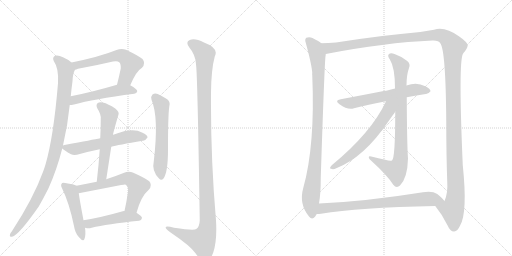
t = 0.00 s
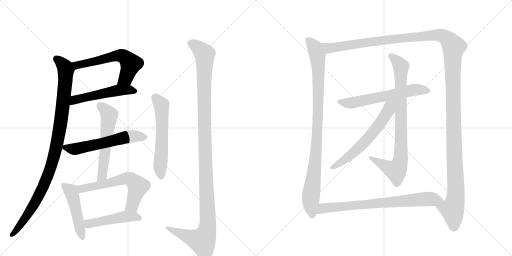
t = 2.76 s
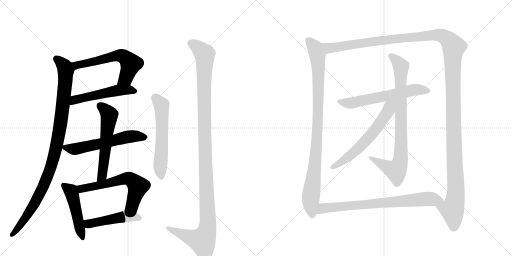
t = 5.52 s
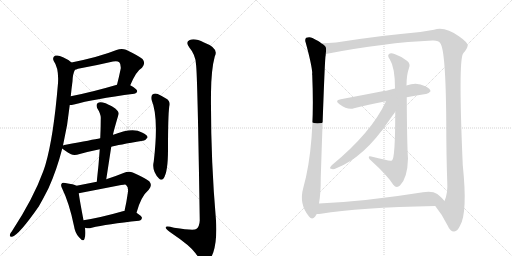
t = 8.28 s
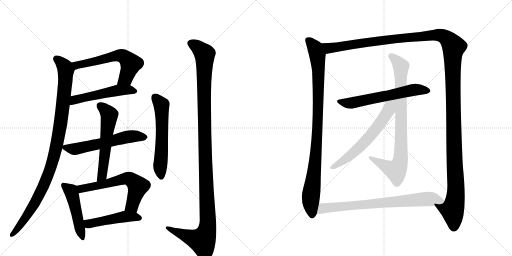
t = 11.04 s
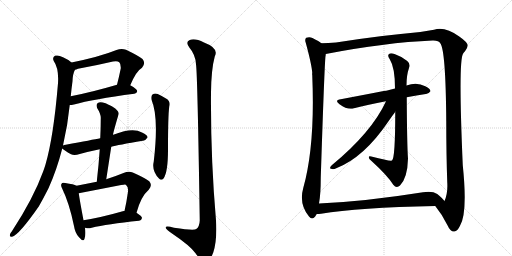
t = 13.80 s

The animated SVG that drew these frames (rendered in a browser with its animation timeline set to each time). Animation: 16 CSS @keyframes rules; one cycle of 13.80 s.

<svg version="1.1" viewBox="0 0 2048 1024" xmlns="http://www.w3.org/2000/svg">
  <g stroke="lightgray" stroke-dasharray="1,1" stroke-width="1" transform="scale(4, 4)">
    <line x1="0" y1="0" x2="256" y2="256"></line>
    <line x1="256" y1="0" x2="0" y2="256"></line>
    <line x1="128" y1="0" x2="128" y2="256"></line>
    <line x1="0" y1="128" x2="256" y2="128"></line>
    <line x1="256" y1="0" x2="512" y2="256"></line>
    <line x1="512" y1="0" x2="256" y2="256"></line>
    <line x1="384" y1="0" x2="384" y2="256"></line>
    <line x1="256" y1="128" x2="512" y2="128"></line>
  </g>
<g transform="scale(1, -1) translate(0, -850)">
   <style type="text/css">
    @keyframes keyframes0 {
      from {
       stroke: black;
       stroke-dashoffset: 600;
       stroke-width: 128;
       }
       66% {
       animation-timing-function: step-end;
       stroke: black;
       stroke-dashoffset: 0;
       stroke-width: 128;
       }
       to {
       stroke: black;
       stroke-width: 1024;
       }
       }
       #make-me-a-hanzi-animation-0 {
         animation: keyframes0 0.738281s both;
         animation-delay: 0.000000s;
         animation-timing-function: linear;
       }
    @keyframes keyframes1 {
      from {
       stroke: black;
       stroke-dashoffset: 522;
       stroke-width: 128;
       }
       63% {
       animation-timing-function: step-end;
       stroke: black;
       stroke-dashoffset: 0;
       stroke-width: 128;
       }
       to {
       stroke: black;
       stroke-width: 1024;
       }
       }
       #make-me-a-hanzi-animation-1 {
         animation: keyframes1 0.674805s both;
         animation-delay: 0.738281s;
         animation-timing-function: linear;
       }
    @keyframes keyframes2 {
      from {
       stroke: black;
       stroke-dashoffset: 1022;
       stroke-width: 128;
       }
       77% {
       animation-timing-function: step-end;
       stroke: black;
       stroke-dashoffset: 0;
       stroke-width: 128;
       }
       to {
       stroke: black;
       stroke-width: 1024;
       }
       }
       #make-me-a-hanzi-animation-2 {
         animation: keyframes2 1.081706s both;
         animation-delay: 1.413086s;
         animation-timing-function: linear;
       }
    @keyframes keyframes3 {
      from {
       stroke: black;
       stroke-dashoffset: 583;
       stroke-width: 128;
       }
       65% {
       animation-timing-function: step-end;
       stroke: black;
       stroke-dashoffset: 0;
       stroke-width: 128;
       }
       to {
       stroke: black;
       stroke-width: 1024;
       }
       }
       #make-me-a-hanzi-animation-3 {
         animation: keyframes3 0.724447s both;
         animation-delay: 2.494792s;
         animation-timing-function: linear;
       }
    @keyframes keyframes4 {
      from {
       stroke: black;
       stroke-dashoffset: 576;
       stroke-width: 128;
       }
       65% {
       animation-timing-function: step-end;
       stroke: black;
       stroke-dashoffset: 0;
       stroke-width: 128;
       }
       to {
       stroke: black;
       stroke-width: 1024;
       }
       }
       #make-me-a-hanzi-animation-4 {
         animation: keyframes4 0.718750s both;
         animation-delay: 3.219238s;
         animation-timing-function: linear;
       }
    @keyframes keyframes5 {
      from {
       stroke: black;
       stroke-dashoffset: 484;
       stroke-width: 128;
       }
       61% {
       animation-timing-function: step-end;
       stroke: black;
       stroke-dashoffset: 0;
       stroke-width: 128;
       }
       to {
       stroke: black;
       stroke-width: 1024;
       }
       }
       #make-me-a-hanzi-animation-5 {
         animation: keyframes5 0.643880s both;
         animation-delay: 3.937988s;
         animation-timing-function: linear;
       }
    @keyframes keyframes6 {
      from {
       stroke: black;
       stroke-dashoffset: 618;
       stroke-width: 128;
       }
       67% {
       animation-timing-function: step-end;
       stroke: black;
       stroke-dashoffset: 0;
       stroke-width: 128;
       }
       to {
       stroke: black;
       stroke-width: 1024;
       }
       }
       #make-me-a-hanzi-animation-6 {
         animation: keyframes6 0.752930s both;
         animation-delay: 4.581868s;
         animation-timing-function: linear;
       }
    @keyframes keyframes7 {
      from {
       stroke: black;
       stroke-dashoffset: 477;
       stroke-width: 128;
       }
       61% {
       animation-timing-function: step-end;
       stroke: black;
       stroke-dashoffset: 0;
       stroke-width: 128;
       }
       to {
       stroke: black;
       stroke-width: 1024;
       }
       }
       #make-me-a-hanzi-animation-7 {
         animation: keyframes7 0.638184s both;
         animation-delay: 5.334798s;
         animation-timing-function: linear;
       }
    @keyframes keyframes8 {
      from {
       stroke: black;
       stroke-dashoffset: 587;
       stroke-width: 128;
       }
       66% {
       animation-timing-function: step-end;
       stroke: black;
       stroke-dashoffset: 0;
       stroke-width: 128;
       }
       to {
       stroke: black;
       stroke-width: 1024;
       }
       }
       #make-me-a-hanzi-animation-8 {
         animation: keyframes8 0.727702s both;
         animation-delay: 5.972982s;
         animation-timing-function: linear;
       }
    @keyframes keyframes9 {
      from {
       stroke: black;
       stroke-dashoffset: 1224;
       stroke-width: 128;
       }
       80% {
       animation-timing-function: step-end;
       stroke: black;
       stroke-dashoffset: 0;
       stroke-width: 128;
       }
       to {
       stroke: black;
       stroke-width: 1024;
       }
       }
       #make-me-a-hanzi-animation-9 {
         animation: keyframes9 1.246094s both;
         animation-delay: 6.700684s;
         animation-timing-function: linear;
       }
    @keyframes keyframes10 {
      from {
       stroke: black;
       stroke-dashoffset: 969;
       stroke-width: 128;
       }
       76% {
       animation-timing-function: step-end;
       stroke: black;
       stroke-dashoffset: 0;
       stroke-width: 128;
       }
       to {
       stroke: black;
       stroke-width: 1024;
       }
       }
       #make-me-a-hanzi-animation-10 {
         animation: keyframes10 1.038574s both;
         animation-delay: 7.946777s;
         animation-timing-function: linear;
       }
    @keyframes keyframes11 {
      from {
       stroke: black;
       stroke-dashoffset: 1529;
       stroke-width: 128;
       }
       83% {
       animation-timing-function: step-end;
       stroke: black;
       stroke-dashoffset: 0;
       stroke-width: 128;
       }
       to {
       stroke: black;
       stroke-width: 1024;
       }
       }
       #make-me-a-hanzi-animation-11 {
         animation: keyframes11 1.494303s both;
         animation-delay: 8.985352s;
         animation-timing-function: linear;
       }
    @keyframes keyframes12 {
      from {
       stroke: black;
       stroke-dashoffset: 616;
       stroke-width: 128;
       }
       67% {
       animation-timing-function: step-end;
       stroke: black;
       stroke-dashoffset: 0;
       stroke-width: 128;
       }
       to {
       stroke: black;
       stroke-width: 1024;
       }
       }
       #make-me-a-hanzi-animation-12 {
         animation: keyframes12 0.751302s both;
         animation-delay: 10.479655s;
         animation-timing-function: linear;
       }
    @keyframes keyframes13 {
      from {
       stroke: black;
       stroke-dashoffset: 850;
       stroke-width: 128;
       }
       73% {
       animation-timing-function: step-end;
       stroke: black;
       stroke-dashoffset: 0;
       stroke-width: 128;
       }
       to {
       stroke: black;
       stroke-width: 1024;
       }
       }
       #make-me-a-hanzi-animation-13 {
         animation: keyframes13 0.941732s both;
         animation-delay: 11.230957s;
         animation-timing-function: linear;
       }
    @keyframes keyframes14 {
      from {
       stroke: black;
       stroke-dashoffset: 622;
       stroke-width: 128;
       }
       67% {
       animation-timing-function: step-end;
       stroke: black;
       stroke-dashoffset: 0;
       stroke-width: 128;
       }
       to {
       stroke: black;
       stroke-width: 1024;
       }
       }
       #make-me-a-hanzi-animation-14 {
         animation: keyframes14 0.756185s both;
         animation-delay: 12.172689s;
         animation-timing-function: linear;
       }
    @keyframes keyframes15 {
      from {
       stroke: black;
       stroke-dashoffset: 763;
       stroke-width: 128;
       }
       71% {
       animation-timing-function: step-end;
       stroke: black;
       stroke-dashoffset: 0;
       stroke-width: 128;
       }
       to {
       stroke: black;
       stroke-width: 1024;
       }
       }
       #make-me-a-hanzi-animation-15 {
         animation: keyframes15 0.870931s both;
         animation-delay: 12.928874s;
         animation-timing-function: linear;
       }
</style>
<path d="M 521 509 Q 545 566 568 579 Q 584 597 570 614 Q 554 627 504 651 Q 486 658 466 650 Q 399 623 286 600 C 257 594 272 562 300 571 Q 304 572 312 575 Q 384 588 452 604 Q 470 608 477 601 Q 484 594 483 576 Q 476 542 468 511 C 461 482 509 482 521 509 Z" fill="lightgray"></path> 
<path d="M 279 430 Q 286 430 296 432 Q 372 453 537 475 Q 547 476 549 485 Q 549 494 521 509 C 501 521 497 519 468 511 Q 366 481 283 465 C 254 459 249 428 279 430 Z" fill="lightgray"></path> 
<path d="M 252 268 Q 271 350 279 430 L 283 465 Q 286 496 290 525 Q 291 555 300 571 C 305 586 305 586 286 600 Q 273 612 252 621 Q 233 631 220 627 Q 208 620 215 606 Q 236 576 232 517 Q 214 301 182 192 Q 178 179 173 165 Q 134 57 47 -76 Q 41 -82 40 -88 Q 37 -98 48 -97 Q 75 -91 155 24 Q 174 57 194 97 Q 227 170 249 256 L 252 268 Z" fill="lightgray"></path> 
<path d="M 445 263 Q 470 270 571 287 Q 581 286 590 300 Q 591 310 568 320 Q 531 342 456 312 Q 453 312 452 311 L 401 297 Q 371 291 263 271 Q 256 270 252 268 C 239 264 239 264 249 256 Q 256 249 284 233 Q 297 226 319 234 Q 355 244 399 253 L 445 263 Z" fill="lightgray"></path> 
<path d="M 425 133 L 445 263 L 452 311 Q 452 317 474 392 Q 478 402 461 416 Q 433 435 411 440 Q 398 444 390 437 Q 383 431 389 417 Q 405 392 403 374 Q 403 337 401 297 L 399 253 Q 395 192 387 123 C 384 93 420 103 425 133 Z" fill="lightgray"></path> 
<path d="M 306 107 Q 296 113 261 118 Q 249 121 247 116 Q 241 109 249 95 Q 277 38 296 -54 Q 300 -82 316 -99 Q 334 -120 338 -105 Q 344 -89 340 -61 L 334 -31 Q 319 48 315 77 C 311 105 311 105 306 107 Z" fill="lightgray"></path> 
<path d="M 546 -1 Q 564 65 595 91 Q 611 109 597 125 Q 581 138 531 160 Q 515 167 494 158 Q 457 143 425 133 L 387 123 Q 347 116 306 107 C 277 101 286 71 315 77 Q 495 113 500 112 Q 503 112 505 109 Q 514 102 512 83 Q 506 41 498 6 C 492 -23 538 -30 546 -1 Z" fill="lightgray"></path> 
<path d="M 340 -61 Q 341 -61 344 -62 Q 354 -65 367 -61 Q 427 -46 556 -33 Q 566 -32 568 -22 Q 568 -15 546 -1 L 498 6 Q 494 7 491 5 Q 404 -20 334 -31 C 304 -36 311 -54 340 -61 Z" fill="lightgray"></path> 
<path d="M 606 451 Q 636 382 615 204 Q 606 167 636 136 Q 645 126 654 136 Q 672 161 672 251 Q 672 389 677 423 Q 684 445 664 456 Q 648 466 631 474 Q 619 478 610 472 Q 603 466 606 451 Z" fill="lightgray"></path> 
<path d="M 784 593 Q 790 556 799 -32 Q 798 -57 785 -66 Q 776 -73 696 -61 Q 659 -51 663 -62 Q 666 -69 688 -84 Q 761 -133 782 -163 Q 806 -197 823 -198 Q 839 -198 853 -160 Q 869 -111 864 -32 Q 842 223 844 479 Q 845 573 859 624 Q 877 657 816 680 Q 779 699 759 690 Q 740 683 758 659 Q 782 631 784 593 Z" fill="lightgray"></path> 
<path d="M 1285 677 Q 1278 684 1250 698 Q 1238 704 1225 699 Q 1218 693 1223 679 Q 1247 591 1249 558 Q 1248 554 1249 549 Q 1261 269 1213 98 Q 1195 34 1236 -16 Q 1248 -31 1260 -17 Q 1264 -11 1267 -6 L 1276 36 Q 1283 73 1283 139 Q 1298 596 1302 625 Q 1303 629 1303 634 C 1306 663 1306 663 1285 677 Z" fill="lightgray"></path> 
<path d="M 1741 26 Q 1769 -8 1791 -53 Q 1801 -77 1817 -76 Q 1830 -75 1840 -53 Q 1871 -2 1851 190 Q 1833 604 1852 635 Q 1855 641 1860 645 Q 1870 658 1871 668 Q 1870 681 1837 704 Q 1779 746 1736 731 Q 1715 728 1681 722 Q 1528 709 1344 680 Q 1313 677 1285 677 C 1255 676 1274 628 1303 634 Q 1540 680 1730 688 Q 1755 689 1761 677 Q 1783 650 1785 365 Q 1785 233 1789 121 Q 1792 78 1778 46 C 1770 17 1723 50 1741 26 Z" fill="lightgray"></path> 
<path d="M 1627 461 Q 1667 468 1703 474 Q 1713 473 1722 485 Q 1722 495 1701 505 Q 1667 524 1626 508 L 1580 496 Q 1564 493 1549 488 Q 1542 488 1363 453 Q 1336 449 1358 433 Q 1391 409 1416 417 Q 1471 432 1544 445 L 1627 461 Z" fill="lightgray"></path> 
<path d="M 1581 403 Q 1581 217 1568 208 Q 1561 204 1485 224 Q 1475 227 1475 221 Q 1475 214 1485 207 Q 1551 147 1573 111 Q 1586 95 1600 108 Q 1630 138 1632 216 Q 1628 270 1627 461 L 1626 508 Q 1626 550 1636 578 Q 1643 594 1629 606 Q 1605 625 1578 634 Q 1562 640 1555 633 Q 1549 627 1559 613 Q 1580 580 1580 496 L 1581 403 Z" fill="lightgray"></path> 
<path d="M 1544 445 Q 1487 321 1327 189 Q 1315 176 1324 175 Q 1333 171 1345 177 Q 1456 220 1554 365 Q 1573 392 1581 403 C 1621 459 1566 492 1544 445 Z" fill="lightgray"></path> 
<path d="M 1267 -6 Q 1276 -6 1284 -5 Q 1432 20 1741 26 C 1771 27 1795 27 1778 46 Q 1771 56 1749 74 Q 1730 87 1692 81 Q 1461 44 1276 36 C 1246 35 1237 -8 1267 -6 Z" fill="lightgray"></path> 
      <clipPath id="make-me-a-hanzi-clip-0">
      <path d="M 521 509 Q 545 566 568 579 Q 584 597 570 614 Q 554 627 504 651 Q 486 658 466 650 Q 399 623 286 600 C 257 594 272 562 300 571 Q 304 572 312 575 Q 384 588 452 604 Q 470 608 477 601 Q 484 594 483 576 Q 476 542 468 511 C 461 482 509 482 521 509 Z" fill="lightgray"></path>
      </clipPath>
      <path clip-path="url(#make-me-a-hanzi-clip-0)" d="M 296 599 L 308 589 L 468 628 L 491 626 L 523 595 L 502 537 L 475 516 " fill="none" id="make-me-a-hanzi-animation-0" stroke-dasharray="472 944" stroke-linecap="round"></path>

      <clipPath id="make-me-a-hanzi-clip-1">
      <path d="M 279 430 Q 286 430 296 432 Q 372 453 537 475 Q 547 476 549 485 Q 549 494 521 509 C 501 521 497 519 468 511 Q 366 481 283 465 C 254 459 249 428 279 430 Z" fill="lightgray"></path>
      </clipPath>
      <path clip-path="url(#make-me-a-hanzi-clip-1)" d="M 283 436 L 307 453 L 474 489 L 514 491 L 539 485 " fill="none" id="make-me-a-hanzi-animation-1" stroke-dasharray="394 788" stroke-linecap="round"></path>

      <clipPath id="make-me-a-hanzi-clip-2">
      <path d="M 252 268 Q 271 350 279 430 L 283 465 Q 286 496 290 525 Q 291 555 300 571 C 305 586 305 586 286 600 Q 273 612 252 621 Q 233 631 220 627 Q 208 620 215 606 Q 236 576 232 517 Q 214 301 182 192 Q 178 179 173 165 Q 134 57 47 -76 Q 41 -82 40 -88 Q 37 -98 48 -97 Q 75 -91 155 24 Q 174 57 194 97 Q 227 170 249 256 L 252 268 Z" fill="lightgray"></path>
      </clipPath>
      <path clip-path="url(#make-me-a-hanzi-clip-2)" d="M 226 614 L 256 587 L 263 558 L 244 368 L 216 224 L 187 138 L 133 25 L 48 -89 " fill="none" id="make-me-a-hanzi-animation-2" stroke-dasharray="894 1788" stroke-linecap="round"></path>

      <clipPath id="make-me-a-hanzi-clip-3">
      <path d="M 445 263 Q 470 270 571 287 Q 581 286 590 300 Q 591 310 568 320 Q 531 342 456 312 Q 453 312 452 311 L 401 297 Q 371 291 263 271 Q 256 270 252 268 C 239 264 239 264 249 256 Q 256 249 284 233 Q 297 226 319 234 Q 355 244 399 253 L 445 263 Z" fill="lightgray"></path>
      </clipPath>
      <path clip-path="url(#make-me-a-hanzi-clip-3)" d="M 258 260 L 306 255 L 504 301 L 579 301 " fill="none" id="make-me-a-hanzi-animation-3" stroke-dasharray="455 910" stroke-linecap="round"></path>

      <clipPath id="make-me-a-hanzi-clip-4">
      <path d="M 425 133 L 445 263 L 452 311 Q 452 317 474 392 Q 478 402 461 416 Q 433 435 411 440 Q 398 444 390 437 Q 383 431 389 417 Q 405 392 403 374 Q 403 337 401 297 L 399 253 Q 395 192 387 123 C 384 93 420 103 425 133 Z" fill="lightgray"></path>
      </clipPath>
      <path clip-path="url(#make-me-a-hanzi-clip-4)" d="M 400 427 L 438 389 L 410 157 L 392 130 " fill="none" id="make-me-a-hanzi-animation-4" stroke-dasharray="448 896" stroke-linecap="round"></path>

      <clipPath id="make-me-a-hanzi-clip-5">
      <path d="M 306 107 Q 296 113 261 118 Q 249 121 247 116 Q 241 109 249 95 Q 277 38 296 -54 Q 300 -82 316 -99 Q 334 -120 338 -105 Q 344 -89 340 -61 L 334 -31 Q 319 48 315 77 C 311 105 311 105 306 107 Z" fill="lightgray"></path>
      </clipPath>
      <path clip-path="url(#make-me-a-hanzi-clip-5)" d="M 255 109 L 283 86 L 290 69 L 328 -100 " fill="none" id="make-me-a-hanzi-animation-5" stroke-dasharray="356 712" stroke-linecap="round"></path>

      <clipPath id="make-me-a-hanzi-clip-6">
      <path d="M 546 -1 Q 564 65 595 91 Q 611 109 597 125 Q 581 138 531 160 Q 515 167 494 158 Q 457 143 425 133 L 387 123 Q 347 116 306 107 C 277 101 286 71 315 77 Q 495 113 500 112 Q 503 112 505 109 Q 514 102 512 83 Q 506 41 498 6 C 492 -23 538 -30 546 -1 Z" fill="lightgray"></path>
      </clipPath>
      <path clip-path="url(#make-me-a-hanzi-clip-6)" d="M 314 101 L 330 95 L 380 103 L 479 131 L 518 134 L 551 103 L 528 27 L 505 12 " fill="none" id="make-me-a-hanzi-animation-6" stroke-dasharray="490 980" stroke-linecap="round"></path>

      <clipPath id="make-me-a-hanzi-clip-7">
      <path d="M 340 -61 Q 341 -61 344 -62 Q 354 -65 367 -61 Q 427 -46 556 -33 Q 566 -32 568 -22 Q 568 -15 546 -1 L 498 6 Q 494 7 491 5 Q 404 -20 334 -31 C 304 -36 311 -54 340 -61 Z" fill="lightgray"></path>
      </clipPath>
      <path clip-path="url(#make-me-a-hanzi-clip-7)" d="M 342 -37 L 355 -45 L 498 -17 L 558 -22 " fill="none" id="make-me-a-hanzi-animation-7" stroke-dasharray="349 698" stroke-linecap="round"></path>

      <clipPath id="make-me-a-hanzi-clip-8">
      <path d="M 606 451 Q 636 382 615 204 Q 606 167 636 136 Q 645 126 654 136 Q 672 161 672 251 Q 672 389 677 423 Q 684 445 664 456 Q 648 466 631 474 Q 619 478 610 472 Q 603 466 606 451 Z" fill="lightgray"></path>
      </clipPath>
      <path clip-path="url(#make-me-a-hanzi-clip-8)" d="M 619 462 L 646 430 L 648 263 L 640 184 L 645 142 " fill="none" id="make-me-a-hanzi-animation-8" stroke-dasharray="459 918" stroke-linecap="round"></path>

      <clipPath id="make-me-a-hanzi-clip-9">
      <path d="M 784 593 Q 790 556 799 -32 Q 798 -57 785 -66 Q 776 -73 696 -61 Q 659 -51 663 -62 Q 666 -69 688 -84 Q 761 -133 782 -163 Q 806 -197 823 -198 Q 839 -198 853 -160 Q 869 -111 864 -32 Q 842 223 844 479 Q 845 573 859 624 Q 877 657 816 680 Q 779 699 759 690 Q 740 683 758 659 Q 782 631 784 593 Z" fill="lightgray"></path>
      </clipPath>
      <path clip-path="url(#make-me-a-hanzi-clip-9)" d="M 766 674 L 784 666 L 819 633 L 818 303 L 831 -58 L 809 -113 L 761 -100 L 669 -62 " fill="none" id="make-me-a-hanzi-animation-9" stroke-dasharray="1096 2192" stroke-linecap="round"></path>

      <clipPath id="make-me-a-hanzi-clip-10">
      <path d="M 1285 677 Q 1278 684 1250 698 Q 1238 704 1225 699 Q 1218 693 1223 679 Q 1247 591 1249 558 Q 1248 554 1249 549 Q 1261 269 1213 98 Q 1195 34 1236 -16 Q 1248 -31 1260 -17 Q 1264 -11 1267 -6 L 1276 36 Q 1283 73 1283 139 Q 1298 596 1302 625 Q 1303 629 1303 634 C 1306 663 1306 663 1285 677 Z" fill="lightgray"></path>
      </clipPath>
      <path clip-path="url(#make-me-a-hanzi-clip-10)" d="M 1233 690 L 1258 662 L 1270 628 L 1274 546 L 1265 237 L 1243 58 L 1248 -10 " fill="none" id="make-me-a-hanzi-animation-10" stroke-dasharray="841 1682" stroke-linecap="round"></path>

      <clipPath id="make-me-a-hanzi-clip-11">
      <path d="M 1741 26 Q 1769 -8 1791 -53 Q 1801 -77 1817 -76 Q 1830 -75 1840 -53 Q 1871 -2 1851 190 Q 1833 604 1852 635 Q 1855 641 1860 645 Q 1870 658 1871 668 Q 1870 681 1837 704 Q 1779 746 1736 731 Q 1715 728 1681 722 Q 1528 709 1344 680 Q 1313 677 1285 677 C 1255 676 1274 628 1303 634 Q 1540 680 1730 688 Q 1755 689 1761 677 Q 1783 650 1785 365 Q 1785 233 1789 121 Q 1792 78 1778 46 C 1770 17 1723 50 1741 26 Z" fill="lightgray"></path>
      </clipPath>
      <path clip-path="url(#make-me-a-hanzi-clip-11)" d="M 1292 672 L 1315 657 L 1545 691 L 1748 711 L 1776 704 L 1807 676 L 1814 661 L 1812 433 L 1824 111 L 1821 57 L 1809 11 L 1815 -59 " fill="none" id="make-me-a-hanzi-animation-11" stroke-dasharray="1401 2802" stroke-linecap="round"></path>

      <clipPath id="make-me-a-hanzi-clip-12">
      <path d="M 1627 461 Q 1667 468 1703 474 Q 1713 473 1722 485 Q 1722 495 1701 505 Q 1667 524 1626 508 L 1580 496 Q 1564 493 1549 488 Q 1542 488 1363 453 Q 1336 449 1358 433 Q 1391 409 1416 417 Q 1471 432 1544 445 L 1627 461 Z" fill="lightgray"></path>
      </clipPath>
      <path clip-path="url(#make-me-a-hanzi-clip-12)" d="M 1358 444 L 1399 437 L 1653 491 L 1712 486 " fill="none" id="make-me-a-hanzi-animation-12" stroke-dasharray="488 976" stroke-linecap="round"></path>

      <clipPath id="make-me-a-hanzi-clip-13">
      <path d="M 1581 403 Q 1581 217 1568 208 Q 1561 204 1485 224 Q 1475 227 1475 221 Q 1475 214 1485 207 Q 1551 147 1573 111 Q 1586 95 1600 108 Q 1630 138 1632 216 Q 1628 270 1627 461 L 1626 508 Q 1626 550 1636 578 Q 1643 594 1629 606 Q 1605 625 1578 634 Q 1562 640 1555 633 Q 1549 627 1559 613 Q 1580 580 1580 496 L 1581 403 Z" fill="lightgray"></path>
      </clipPath>
      <path clip-path="url(#make-me-a-hanzi-clip-13)" d="M 1563 627 L 1588 606 L 1604 581 L 1602 208 L 1584 168 L 1481 219 " fill="none" id="make-me-a-hanzi-animation-13" stroke-dasharray="722 1444" stroke-linecap="round"></path>

      <clipPath id="make-me-a-hanzi-clip-14">
      <path d="M 1544 445 Q 1487 321 1327 189 Q 1315 176 1324 175 Q 1333 171 1345 177 Q 1456 220 1554 365 Q 1573 392 1581 403 C 1621 459 1566 492 1544 445 Z" fill="lightgray"></path>
      </clipPath>
      <path clip-path="url(#make-me-a-hanzi-clip-14)" d="M 1575 446 L 1530 370 L 1466 289 L 1401 228 L 1330 181 " fill="none" id="make-me-a-hanzi-animation-14" stroke-dasharray="494 988" stroke-linecap="round"></path>

      <clipPath id="make-me-a-hanzi-clip-15">
      <path d="M 1267 -6 Q 1276 -6 1284 -5 Q 1432 20 1741 26 C 1771 27 1795 27 1778 46 Q 1771 56 1749 74 Q 1730 87 1692 81 Q 1461 44 1276 36 C 1246 35 1237 -8 1267 -6 Z" fill="lightgray"></path>
      </clipPath>
      <path clip-path="url(#make-me-a-hanzi-clip-15)" d="M 1271 0 L 1292 17 L 1326 21 L 1704 54 L 1770 46 " fill="none" id="make-me-a-hanzi-animation-15" stroke-dasharray="635 1270" stroke-linecap="round"></path>

</g>
</svg>
